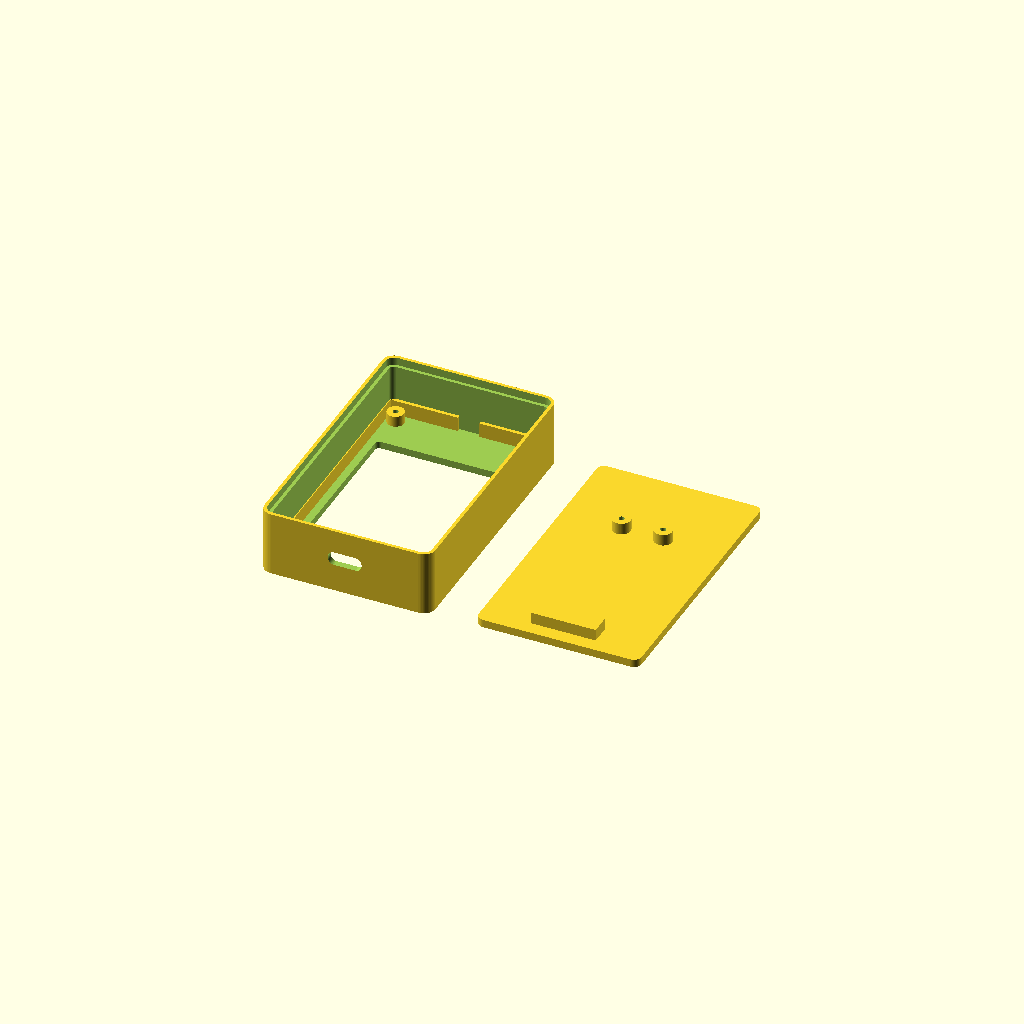
Cell 1: the model at its default parameters.
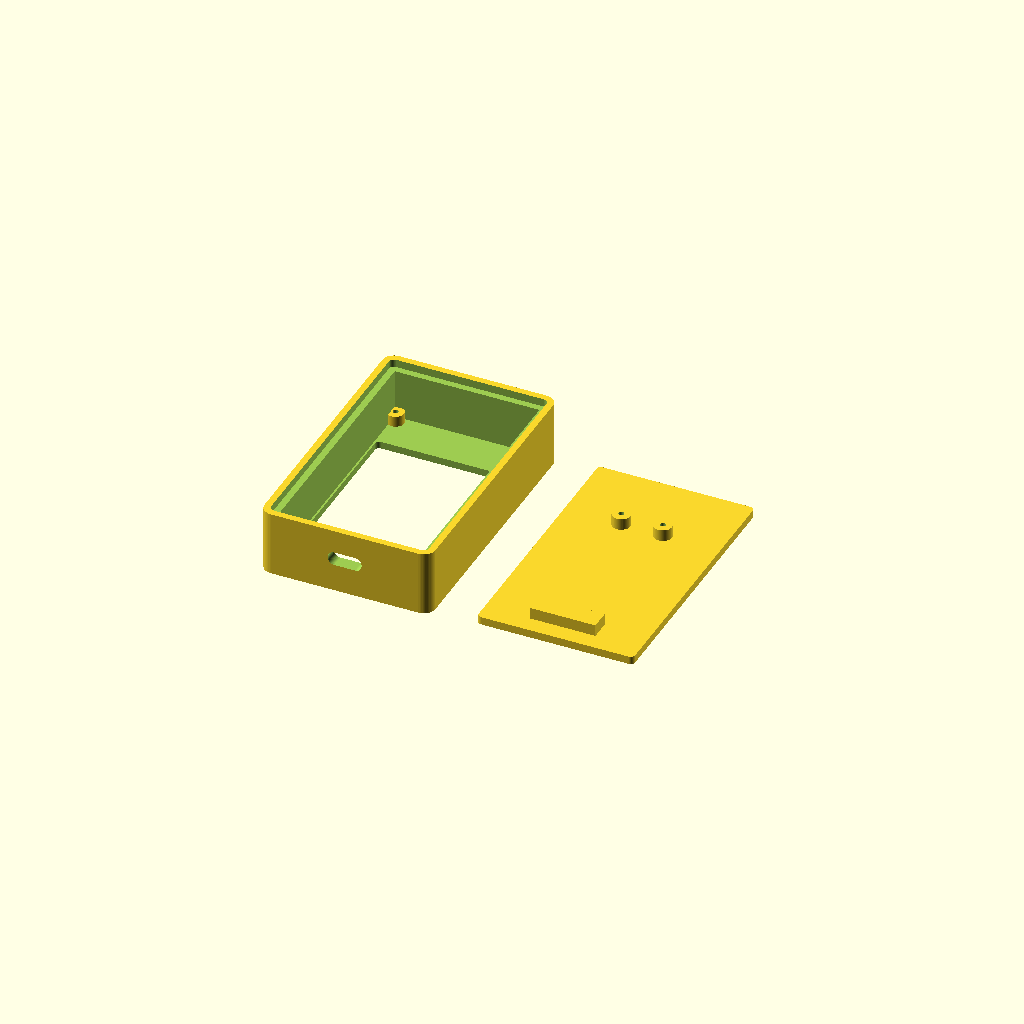
Cell 2 — wall set to 3.6, the other parameters unchanged.
All cells are drawn from one camera (rotation 55°, 0°, 25°, orthographic, colour scheme Cornfield), so only the parameter changes between them.
Source of the model, 3d/2in1/2p4/pico_st7789_2p4_simple_glue_case_half_wall_recess.scad:
/*
  Simple adhesive rear-cover enclosure for Raspberry Pi Pico RP2040 USB-C + 2.4 inch ST7789 240x320 TFT
  Unit: mm

  Revision:
    - No middle separator.
    - Screen module is inserted from the rear and fixed to the front shell by the screen's four PCB screw holes.
    - Rear cover has NO screws and NO snap tabs. It is a glue-in cover.
    - Rear edge of the front shell is half-thickness recessed, forming a simple rabbet/lap seat for the cover.
    - Rear cover drops into that half-wall recess and can be glued around the edge.
    - Rear cover carries the Pico, fixed only by the Pico tail two screw holes.
    - Shell bottom side has a rounded USB Type-C opening.
    - Front border is kept narrow by removing rear-cover screw posts and snap structures.
    - Avoids tiny slits / small latch features that are unreliable for FDM printing.

  Coordinate system:
    X = screen width
    Y = screen height; negative Y is the USB-C side
    Z = front -> rear

  Export:
    Change `part` below to:
      "print_plate" : front_shell and back_cover laid flat side-by-side on the same Z=0 print plane
      "front_shell" : front frame/tray, screen four bosses, Type-C opening, half-thickness rear rabbet
      "back_cover"  : glue-in rear cover with Pico tail two-screw standoffs
      "assembly"    : preview only
      "exploded"    : preview only

  Print suggestion:
    - FDM: 0.2 mm layer, 3 walls, 15~25% infill.
    - `print_plate` puts both printable parts on the same Z=0 plane.
    - front_shell is placed with the screen face on the bed.
    - back_cover is placed with the outside/back face on the bed, Pico standoffs upward.
    - Use thin double-sided tape / silicone / small hot-glue dots around the rear rabbet edge.
    - Avoid 502 near the display and USB-C connector.
*/

$fn = 56;
part = "print_plate";    // "print_plate", "front_shell", "back_cover", "assembly", "exploded"

// ---------- 3D printing / fit ----------
wall = 1.80;               // slim but still printable side wall
front_thick = 2.00;        // front face / bezel thickness
corner_r = 3.20;
fit_clearance = 0.40;      // screen PCB locator clearance
cover_clearance = 0.40;    // total XY clearance for the glue-in rear cover
plate_gap = 12.00;          // gap between front shell and back cover in print_plate mode

// ---------- Screen module, from your 2.4 inch ST7789 drawing ----------
screen_pcb_w = 42.72;
screen_pcb_h = 70.30;
screen_pcb_t = 1.20;
screen_hole_dx = 37.72;
screen_hole_dy = 65.30;
screen_hole_d = 2.10;

// Visible opening. Slightly larger than VA so the printed bezel does not cover pixels.
screen_va_w = 37.42;
screen_va_h = 49.66;
screen_window_w = screen_va_w + 1.60;
screen_window_h = screen_va_h + 2.20;
screen_window_y_offset = -3.00;     // tune if your display active area is shifted
screen_window_r = 1.20;

// Screen screw bosses in the front shell. Screen is screwed from the rear into these bosses.
screen_boss_od = 4.70;
screen_boss_h = 3.00;
screen_boss_pilot_d = 1.55;         // M2 self-tapping pilot; change to 2.20 for through-hole

// Simple solid screen PCB locator lips. No tiny decorative grooves.
screen_lip_t = 1.20;
screen_lip_h = screen_boss_h + 1.10;

// ---------- Enclosure size ----------
// Kept close to the screen PCB size to reduce the visual border.
body_w = 47.20;
body_h = 76.20;
shell_depth = 18.00;       // enough for screen PCB + wiring + Pico on rear cover

// ---------- Recessed adhesive rear cover ----------
cover_t = 2.20;

// Rear-cover rabbet / lap joint:
// the rear edge of the front shell is thinned to about 1/2 wall thickness.
// The cover sits into this larger rear recess instead of only fitting inside the full inner cavity.
// This avoids card扣/螺丝 and keeps the visible frame slim.
rear_edge_wall = wall / 2;        // remaining rear rim thickness after cutting the shell edge thinner
rear_rebate_depth = cover_t;      // depth of the cover seat; normally equal to cover thickness

inner_w = body_w - 2*wall;
inner_h = body_h - 2*wall;
rear_rebate_w = body_w - 2*rear_edge_wall;
rear_rebate_h = body_h - 2*rear_edge_wall;
cover_w = rear_rebate_w - cover_clearance;
cover_h = rear_rebate_h - cover_clearance;

// ---------- Raspberry Pi Pico RP2040 USB-C, from your Pico drawing ----------
pico_pcb_w = 21.00;
pico_pcb_h = 51.00;
pico_pcb_t = 1.30;
pico_hole_dx = 11.50;
pico_hole_dy = 47.00;       // please measure your actual Pico board if possible
pico_hole_d = 2.10;

// Pico placement on the rear cover.
// USB-C side is the negative-Y end. It sits near the bottom Type-C opening.
pico_usb_edge_inset = 1.10;
pico_usb_edge_y = -body_h/2 + wall + pico_usb_edge_inset;
pico_center_y = pico_usb_edge_y + pico_pcb_h/2;
pico_center_x = 0;

// Pico tail screw standoffs on the rear cover.
pico_standoff_od = 5.00;
pico_standoff_h = 3.20;
pico_standoff_pilot_d = 1.55;       // M2 self-tapping pilot

// Broad support pad near Pico USB side. This prevents the USB side from floating.
// It is intentionally a solid pad, not a thin rail.
enable_pico_usb_support_pad = true;
pico_usb_pad_w = 18.00;
pico_usb_pad_h = 5.50;
pico_usb_pad_z = pico_standoff_h;

// ---------- USB-C opening ----------
// Rounded Type-C shaped side opening, not a square hole.
// Tune width/height after measuring your real connector and printer shrinkage.
typec_open_w = 9.40;
typec_open_h = 3.80;
typec_open_r = typec_open_h/2 - 0.05;
typec_cut_depth = wall + 4.50;

// Connector center in Z when Pico is mounted on the recessed rear cover.
// Adjust this if the plug is visually high/low after a draft print.
typec_center_from_pcb_front = 1.70;
pico_board_center_z = shell_depth - cover_t - pico_standoff_h - pico_pcb_t/2;
typec_open_center_z = pico_board_center_z - pico_pcb_t/2 - typec_center_from_pcb_front;
typec_open_y = -body_h/2 + wall/2;

// ---------- Helper modules ----------
module round_rect_2d(w, h, r) {
  rr = min(r, min(w, h)/2 - 0.01);
  offset(r = rr) square([w - 2*rr, h - 2*rr], center = true);
}

module rounded_prism(w, h, z, r) {
  linear_extrude(height = z)
    round_rect_2d(w, h, r);
}

module add_box(w, h, z, x = 0, y = 0, z0 = 0) {
  translate([x - w/2, y - h/2, z0]) cube([w, h, z]);
}

module rounded_cut(w, h, z, r, x = 0, y = 0, z0 = 0) {
  translate([x, y, z0])
    linear_extrude(height = z)
      round_rect_2d(w, h, r);
}

// Rounded port cut on bottom side wall. Shape profile is X-Z; extrusion direction is Y.
module side_typec_cut(w, h, depth, r, x = 0, y = 0, z = 0) {
  translate([x, y, z])
    rotate([90, 0, 0])
      linear_extrude(height = depth, center = true)
        round_rect_2d(w, h, r);
}

module at_screen_holes() {
  for (x = [-screen_hole_dx/2, screen_hole_dx/2])
    for (y = [-screen_hole_dy/2, screen_hole_dy/2])
      translate([x, y, 0]) children();
}

module at_pico_tail_holes() {
  // USB-C is at negative Y, tail holes are at positive Y end.
  for (x = [-pico_hole_dx/2, pico_hole_dx/2])
    translate([pico_center_x + x, pico_center_y + pico_hole_dy/2, 0]) children();
}

// ---------- Front shell ----------
module screen_locator_lips() {
  // Broad locator lips, intentionally simple and printable.
  x_lip = screen_pcb_w/2 + fit_clearance/2 + screen_lip_t/2;
  y_lip = screen_pcb_h/2 + fit_clearance/2 + screen_lip_t/2;

  // Left/right lips
  add_box(screen_lip_t, screen_pcb_h + 2*screen_lip_t, screen_lip_h,
          -x_lip, 0, front_thick);
  add_box(screen_lip_t, screen_pcb_h + 2*screen_lip_t, screen_lip_h,
           x_lip, 0, front_thick);

  // Bottom lip. Top lip is split so the screen header/wires have more room.
  add_box(screen_pcb_w + 2*screen_lip_t, screen_lip_t, screen_lip_h,
          0, -y_lip, front_thick);
  add_box(screen_pcb_w/2 - 3.00, screen_lip_t, screen_lip_h,
          -(screen_pcb_w/4 + 1.50), y_lip, front_thick);
  add_box(screen_pcb_w/2 - 3.00, screen_lip_t, screen_lip_h,
           (screen_pcb_w/4 + 1.50), y_lip, front_thick);
}

module rear_rabbet_cut() {
  // Cut the rear edge larger than the main internal cavity.
  // This creates a half-wall-thickness step so the rear cover can drop into the shell.
  // The bottom of this cut is the cover seating ledge.
  translate([0, 0, shell_depth - rear_rebate_depth])
    rounded_prism(rear_rebate_w, rear_rebate_h,
                  rear_rebate_depth + 0.80,
                  max(0.10, corner_r - rear_edge_wall));
}

module front_shell() {
  difference() {
    union() {
      difference() {
        // Outside body.
        rounded_prism(body_w, body_h, shell_depth, corner_r);

        // Main rear hollow cavity; leaves front face and full side walls.
        translate([0, 0, front_thick])
          rounded_prism(inner_w, inner_h,
                        shell_depth - front_thick + 0.80,
                        max(0.10, corner_r - wall));

        // Half-thickness rear rabbet for the glue-in cover.
        // This is the actual "cut thin 1/2 wall" feature.
        rear_rabbet_cut();

        // Front screen window.
        rounded_cut(screen_window_w, screen_window_h,
                    front_thick + 1.20, screen_window_r,
                    0, screen_window_y_offset, -0.60);
      }

      // Four screen bosses for M2 screws.
      at_screen_holes()
        translate([0, 0, front_thick])
          cylinder(d = screen_boss_od, h = screen_boss_h);

      // Simple screen PCB locator pocket.
      screen_locator_lips();

    }

    // Type-C side opening. Cut through shell and shelf if they overlap.
    side_typec_cut(typec_open_w, typec_open_h, typec_cut_depth, typec_open_r,
                   0, typec_open_y, typec_open_center_z);

    // Screen M2 pilot holes.
    at_screen_holes()
      translate([0, 0, front_thick - 0.30])
        cylinder(d = screen_boss_pilot_d, h = screen_boss_h + 0.80);
  }
}

// ---------- Rear cover with Pico tail mounting, glue-in style ----------
module back_cover() {
  difference() {
    union() {
      // Cover plate. It drops into the half-thickness rear rabbet and glues around the edge.
      rounded_prism(cover_w, cover_h, cover_t, max(0.10, corner_r - rear_edge_wall - cover_clearance/2));

      // Two Pico tail standoffs on the inner side of the cover.
      at_pico_tail_holes()
        translate([0, 0, cover_t])
          cylinder(d = pico_standoff_od, h = pico_standoff_h);

      // Broad USB-side support pad for Pico. Solid and easy to print.
      if (enable_pico_usb_support_pad)
        add_box(pico_usb_pad_w, pico_usb_pad_h, pico_usb_pad_z,
                pico_center_x, pico_usb_edge_y + pico_usb_pad_h/2 + 2.00,
                cover_t);
    }

    // Pico tail M2 pilot holes in the two standoffs.
    at_pico_tail_holes()
      translate([0, 0, cover_t - 0.20])
        cylinder(d = pico_standoff_pilot_d, h = pico_standoff_h + 0.60);
  }
}


// ---------- Same-plane 3D-print layout ----------
module print_plate() {
  // Both parts are on the same Z=0 plane.
  // Left: front_shell, screen/front face touching the bed.
  // Right: back_cover, outside/back face touching the bed, Pico standoffs upward.
  translate([-(body_w/2 + plate_gap/2), 0, 0])
    front_shell();

  translate([(cover_w/2 + plate_gap/2), 0, 0])
    back_cover();
}

// ---------- Preview references ----------
module screen_reference() {
  // Approximate screen PCB envelope. Display side faces front.
  color([0.0, 0.7, 0.1, 0.25])
    translate([0, 0, front_thick + screen_boss_h + screen_pcb_t/2])
      cube([screen_pcb_w, screen_pcb_h, screen_pcb_t], center = true);

  // Active window reference.
  color([0.0, 0.0, 0.0, 0.35])
    translate([0, screen_window_y_offset, 0.15])
      cube([screen_window_w, screen_window_h, 0.30], center = true);
}

module pico_reference() {
  color([0.05, 0.20, 0.90, 0.28])
    translate([pico_center_x, pico_center_y, pico_board_center_z])
      cube([pico_pcb_w, pico_pcb_h, pico_pcb_t], center = true);

  // Type-C connector rough envelope near USB side.
  color([1.0, 0.45, 0.10, 0.55])
    translate([pico_center_x, pico_usb_edge_y - 1.20, typec_open_center_z])
      cube([9.00, 4.00, 3.20], center = true);
}

module assembled_back_cover() {
  // Rotate cover so its inner features point into the shell.
  // Outside/back face becomes flush with shell rear at Z = shell_depth.
  translate([0, 0, shell_depth])
    rotate([180, 0, 0])
      back_cover();
}

// ---------- Part selector ----------
if (part == "print_plate") {
  print_plate();
} else if (part == "front_shell") {
  front_shell();
} else if (part == "back_cover") {
  back_cover();
} else if (part == "exploded") {
  translate([0, 0, 0]) front_shell();
  translate([0, 0, 27]) back_cover();
  translate([0, 0, 0]) screen_reference();
} else {
  color([0.86, 0.86, 0.86, 1.0]) front_shell();
  color([0.70, 0.70, 0.70, 0.85]) assembled_back_cover();
  screen_reference();
  pico_reference();

  // Type-C opening reference.
  color([1.0, 0.20, 0.10, 0.45])
    side_typec_cut(typec_open_w, typec_open_h, 1.80, typec_open_r,
                   0, typec_open_y - 1.30, typec_open_center_z);
}
Customizer parameters (derived from the source; name, type, default, range or options):
part: string, default "print_plate"
wall: number, default 1.8
front_thick: number, default 2
corner_r: number, default 3.2
fit_clearance: number, default 0.4
cover_clearance: number, default 0.4
plate_gap: number, default 12
screen_pcb_w: number, default 42.72
screen_pcb_h: number, default 70.3
screen_pcb_t: number, default 1.2
screen_hole_dx: number, default 37.72
screen_hole_dy: number, default 65.3
screen_hole_d: number, default 2.1
screen_va_w: number, default 37.42
screen_va_h: number, default 49.66
screen_window_y_offset: number, default -3
screen_window_r: number, default 1.2
screen_boss_od: number, default 4.7
screen_boss_h: number, default 3
screen_boss_pilot_d: number, default 1.55
screen_lip_t: number, default 1.2
body_w: number, default 47.2
body_h: number, default 76.2
shell_depth: number, default 18
cover_t: number, default 2.2
pico_pcb_w: number, default 21
pico_pcb_h: number, default 51
pico_pcb_t: number, default 1.3
pico_hole_dx: number, default 11.5
pico_hole_dy: number, default 47
pico_hole_d: number, default 2.1
pico_usb_edge_inset: number, default 1.1
pico_center_x: number, default 0
pico_standoff_od: number, default 5
pico_standoff_h: number, default 3.2
pico_standoff_pilot_d: number, default 1.55
enable_pico_usb_support_pad: bool, default true
pico_usb_pad_w: number, default 18
pico_usb_pad_h: number, default 5.5
typec_open_w: number, default 9.4
typec_open_h: number, default 3.8
typec_center_from_pcb_front: number, default 1.7
